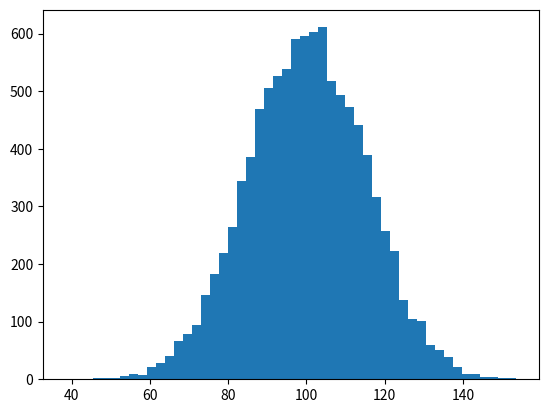

Python code for this plot: (Note: this script raises an exception after producing the figure.)
import numpy as np
import matplotlib.pyplot as plt

mu, sigma = 100, 15
x = mu + sigma * np.random.randn(10000)

plt.hist(x, 50, normed=1, facecolor='g', alpha=0.75)

plt.axis([40, 160, 0, 0.03])

plt.show()